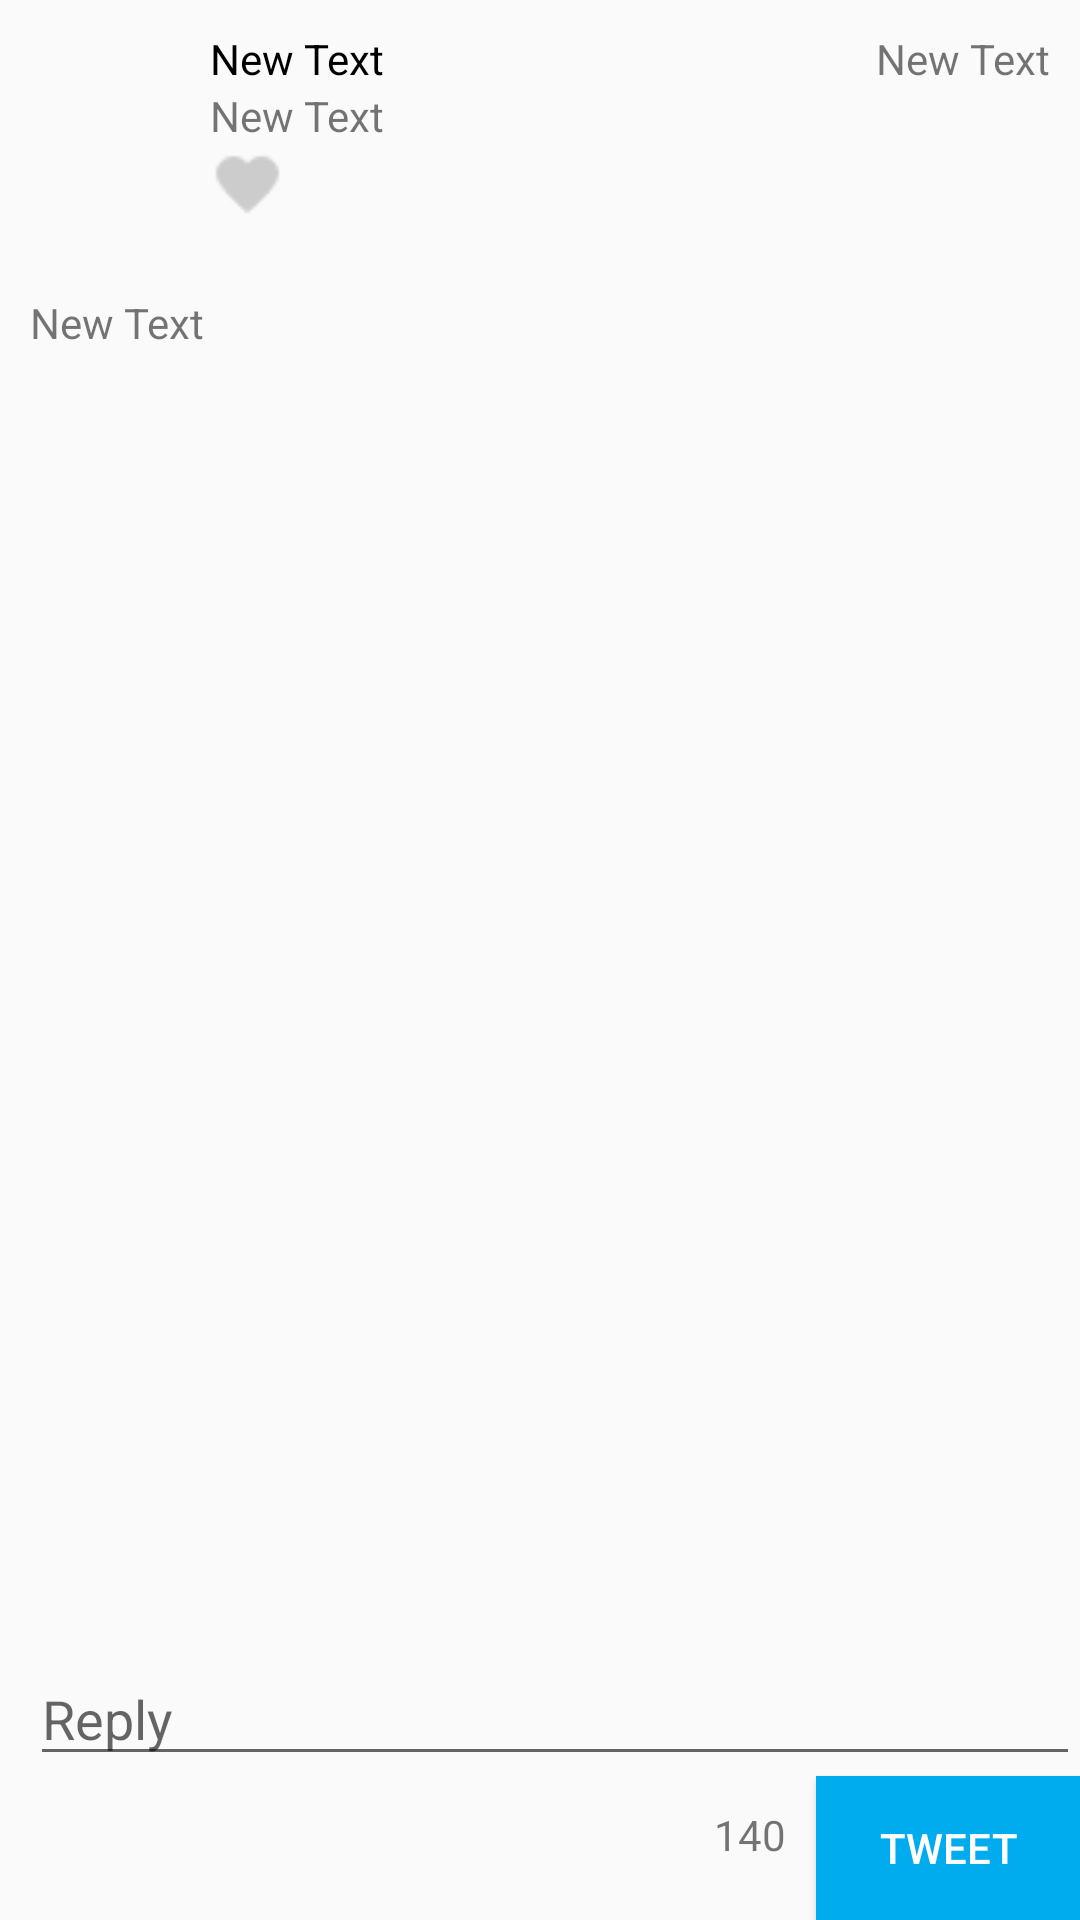

Write the Android layout XML for this screen, with the resource values it uses.
<!-- AndroidManifest.xml: application theme AppTheme -->
<!-- res/layout/activity_tweet_detail.xml -->
<RelativeLayout xmlns:android="http://schemas.android.com/apk/res/android"
    xmlns:tools="http://schemas.android.com/tools" android:layout_width="match_parent"
    android:layout_height="match_parent"
    tools:context="com.codepath.apps.mysimpletweets.activities.TweetDetailActivity">

    <ImageView
        android:layout_width="50dp"
        android:layout_height="50dp"
        android:layout_marginLeft="10dp"
        android:layout_marginTop="10dp"
        android:id="@+id/ivTweetProfileImage" />

    <TextView
        android:layout_width="wrap_content"
        android:layout_height="wrap_content"
        android:text="New Text"
        android:id="@+id/tvUsername"
        android:textColor="@color/black"
        android:layout_marginLeft="10dp"
        android:layout_marginTop="10dp"
        android:layout_alignParentTop="true"
        android:layout_toRightOf="@+id/ivTweetProfileImage"
        android:layout_toEndOf="@+id/ivTweetProfileImage" />

    <TextView
        android:layout_width="wrap_content"
        android:layout_height="wrap_content"
        android:text="New Text"
        android:id="@+id/tvScreenName"
        android:layout_marginLeft="10dp"
        android:layout_below="@+id/tvUsername"
        android:layout_toRightOf="@+id/ivTweetProfileImage"
        android:layout_toEndOf="@+id/ivTweetProfileImage" />

    <TextView
        android:layout_width="wrap_content"
        android:layout_height="wrap_content"
        android:text="New Text"
        android:id="@+id/tvTweetBody"
        android:layout_below="@+id/ivTweetProfileImage"
        android:layout_alignParentLeft="true"
        android:layout_alignParentStart="true"
        android:layout_marginTop="38dp"
        android:layout_marginLeft="10dp"
        android:layout_marginRight="10dp"
        android:autoLink="all"
        android:clickable="true"
        android:layout_alignParentRight="true"
        android:layout_alignParentEnd="true" />

    <EditText
        android:layout_width="wrap_content"
        android:layout_height="wrap_content"
        android:id="@+id/etReply"
        android:layout_marginLeft="10dp"
        android:hint="Reply"
        android:layout_above="@+id/btReply"
        android:layout_alignParentLeft="true"
        android:layout_alignParentStart="true"
        android:layout_alignParentRight="true"
        android:layout_alignParentEnd="true" />

    <Button
        android:layout_width="wrap_content"
        android:layout_height="wrap_content"
        android:text="Tweet"
        android:background="@color/twitter_blue"
        android:textColor="@color/white"
        android:id="@+id/btReply"
        android:layout_alignParentBottom="true"
        android:layout_alignParentRight="true"
        android:layout_alignParentEnd="true" />

    <TextView
        android:layout_width="wrap_content"
        android:layout_height="wrap_content"
        android:text="140"
        android:layout_marginRight="10dp"
        android:paddingTop="10dp"
        android:id="@+id/tvCharCount"
        android:layout_alignParentBottom="true"
        android:layout_toLeftOf="@+id/btReply"
        android:layout_alignTop="@+id/btReply" />

    <ImageView
        android:layout_width="match_parent"
        android:layout_height="wrap_content"
        android:id="@+id/ivMedia"
        android:layout_below="@+id/tvTweetBody"
        android:adjustViewBounds="true"
        android:layout_marginTop="10dp"
        android:layout_above="@+id/etReply"
        android:layout_alignParentLeft="true"
        android:layout_alignParentStart="true" />

    <TextView
        android:layout_width="wrap_content"
        android:layout_height="wrap_content"
        android:text="New Text"
        android:id="@+id/tvTimeAgo"
        android:layout_marginRight="10dp"
        android:layout_marginTop="10dp"
        android:layout_alignParentTop="true"
        android:layout_alignParentRight="true"
        android:layout_alignParentEnd="true" />

    <ImageView
        android:layout_width="25dp"
        android:layout_height="25dp"
        android:id="@+id/ivFav"
        android:layout_marginLeft="10dp"
        android:src="@drawable/unfav"
        android:layout_below="@+id/tvScreenName"
        android:layout_toRightOf="@+id/ivTweetProfileImage"
        android:layout_toEndOf="@+id/ivTweetProfileImage" />

</RelativeLayout>
<!-- resources referenced by this layout -->
<resources>
  <color name="black">#000</color>
  <color name="twitter_blue">#00aced</color>
  <color name="white">#ffffff</color>
  <!-- drawable unfav: png bitmap (drawable-mdpi, 251 bytes) -->
  <style name="AppTheme" parent="Theme.AppCompat.Light.DarkActionBar">
          <item name="android:dialogTheme">@style/AppDialogTheme</item>
          <item name="android:alertDialogTheme">@style/AppAlertTheme</item>
          <item name="android:actionBarStyle">@style/MyActionBar</item>
      </style>
  <style name="AppDialogTheme" parent="Theme.AppCompat.Light.Dialog">
          <item name="android:windowTitleStyle">@style/DialogWindowTitle</item>
      </style>
  <style name="AppAlertTheme" parent="Theme.AppCompat.Light.Dialog.Alert">
           <item name="android:windowTitleStyle">@style/DialogWindowTitle</item>
      </style>
  <style name="MyActionBar" parent="@android:style/Widget.Holo.Light.ActionBar">
          <item name="android:background">#00aced</item>
      </style>
  <style name="DialogWindowTitle" parent="Base.DialogWindowTitle.AppCompat">
          <item name="android:background">@color/light_green</item>
           <item name="android:gravity">center</item>
           <item name="android:textAppearance">@style/DialogWindowTitleText</item>
      </style>
  <color name="light_green">#3c2ae668</color>
  <style name="DialogWindowTitleText" parent="@android:style/TextAppearance.DialogWindowTitle">
          <item name="android:textSize">24sp</item>
      </style>
</resources>
